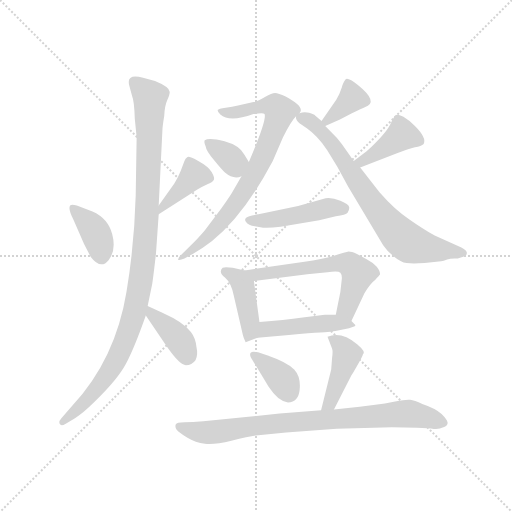
t = 0.00 s
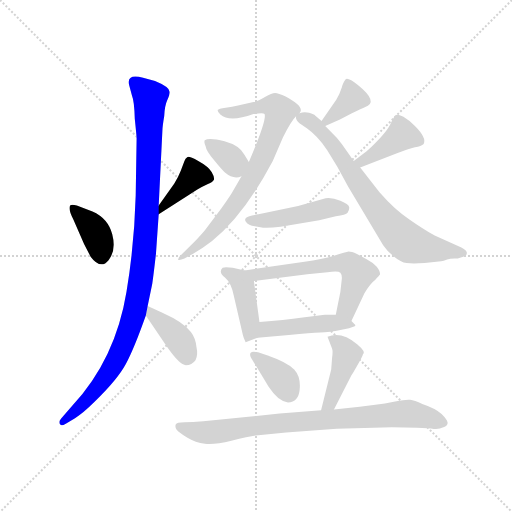
t = 2.18 s
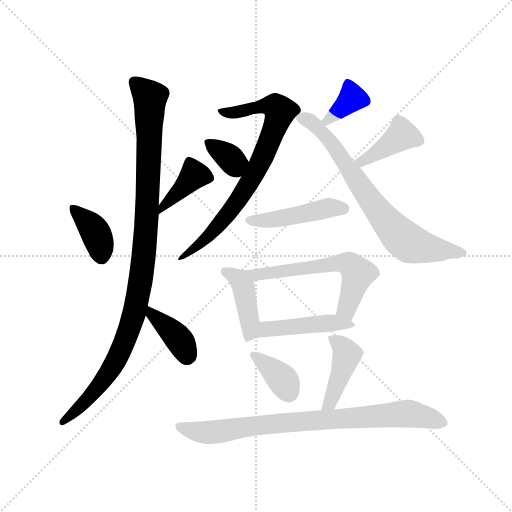
t = 4.36 s
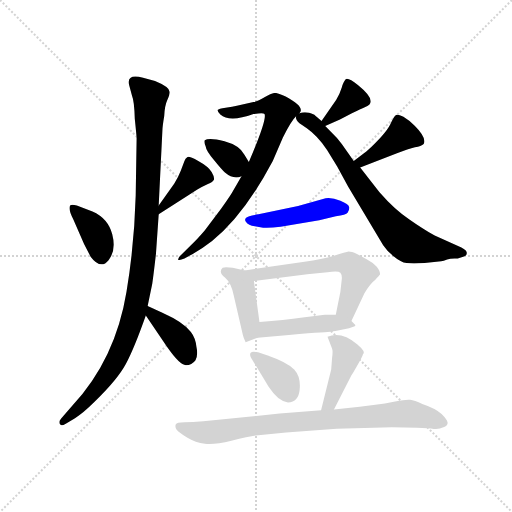
t = 6.54 s
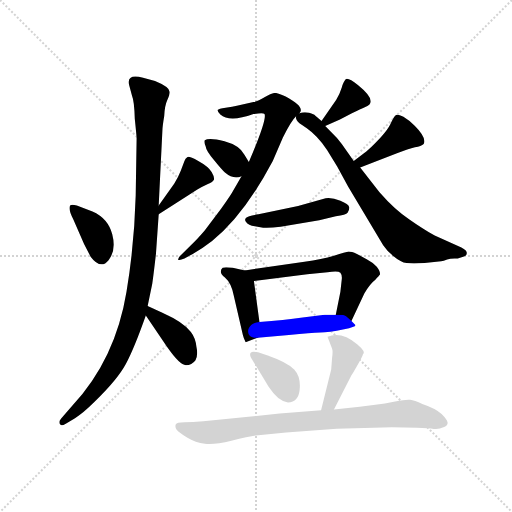
t = 8.72 s
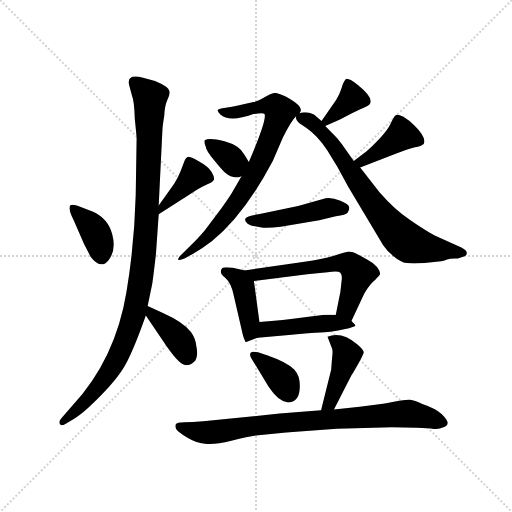
t = 10.90 s

The animated SVG that drew these frames (rendered in a browser with its animation timeline set to each time). Animation: 16 CSS @keyframes rules; one cycle of 10.90 s.

<svg version="1.1" viewBox="0 0 1024 1024" xmlns="http://www.w3.org/2000/svg">
  <g stroke="lightgray" stroke-dasharray="1,1" stroke-width="1" transform="scale(4, 4)">
    <line x1="0" y1="0" x2="256" y2="256"></line>
    <line x1="256" y1="0" x2="0" y2="256"></line>
    <line x1="128" y1="0" x2="128" y2="256"></line>
    <line x1="0" y1="128" x2="256" y2="128"></line>
  </g>
  <g transform="scale(0.92, -0.92) translate(60, -850)">
    <style type="text/css">
      
        @keyframes keyframes0 {
          from {
            stroke: blue;
            stroke-dashoffset: 381;
            stroke-width: 128;
          }
          55% {
            animation-timing-function: step-end;
            stroke: blue;
            stroke-dashoffset: 0;
            stroke-width: 128;
          }
          to {
            stroke: black;
            stroke-width: 1024;
          }
        }
        #make-me-a-hanzi-animation-0 {
          animation: keyframes0 0.56005859375s both;
          animation-delay: 0s;
          animation-timing-function: linear;
        }
      
        @keyframes keyframes1 {
          from {
            stroke: blue;
            stroke-dashoffset: 399;
            stroke-width: 128;
          }
          56% {
            animation-timing-function: step-end;
            stroke: blue;
            stroke-dashoffset: 0;
            stroke-width: 128;
          }
          to {
            stroke: black;
            stroke-width: 1024;
          }
        }
        #make-me-a-hanzi-animation-1 {
          animation: keyframes1 0.57470703125s both;
          animation-delay: 0.56005859375s;
          animation-timing-function: linear;
        }
      
        @keyframes keyframes2 {
          from {
            stroke: blue;
            stroke-dashoffset: 1062;
            stroke-width: 128;
          }
          78% {
            animation-timing-function: step-end;
            stroke: blue;
            stroke-dashoffset: 0;
            stroke-width: 128;
          }
          to {
            stroke: black;
            stroke-width: 1024;
          }
        }
        #make-me-a-hanzi-animation-2 {
          animation: keyframes2 1.1142578125s both;
          animation-delay: 1.134765625s;
          animation-timing-function: linear;
        }
      
        @keyframes keyframes3 {
          from {
            stroke: blue;
            stroke-dashoffset: 392;
            stroke-width: 128;
          }
          56% {
            animation-timing-function: step-end;
            stroke: blue;
            stroke-dashoffset: 0;
            stroke-width: 128;
          }
          to {
            stroke: black;
            stroke-width: 1024;
          }
        }
        #make-me-a-hanzi-animation-3 {
          animation: keyframes3 0.5690104166666666s both;
          animation-delay: 2.2490234375s;
          animation-timing-function: linear;
        }
      
        @keyframes keyframes4 {
          from {
            stroke: blue;
            stroke-dashoffset: 786;
            stroke-width: 128;
          }
          72% {
            animation-timing-function: step-end;
            stroke: blue;
            stroke-dashoffset: 0;
            stroke-width: 128;
          }
          to {
            stroke: black;
            stroke-width: 1024;
          }
        }
        #make-me-a-hanzi-animation-4 {
          animation: keyframes4 0.8896484375s both;
          animation-delay: 2.8180338541666665s;
          animation-timing-function: linear;
        }
      
        @keyframes keyframes5 {
          from {
            stroke: blue;
            stroke-dashoffset: 349;
            stroke-width: 128;
          }
          53% {
            animation-timing-function: step-end;
            stroke: blue;
            stroke-dashoffset: 0;
            stroke-width: 128;
          }
          to {
            stroke: black;
            stroke-width: 1024;
          }
        }
        #make-me-a-hanzi-animation-5 {
          animation: keyframes5 0.5340169270833334s both;
          animation-delay: 3.7076822916666665s;
          animation-timing-function: linear;
        }
      
        @keyframes keyframes6 {
          from {
            stroke: blue;
            stroke-dashoffset: 367;
            stroke-width: 128;
          }
          54% {
            animation-timing-function: step-end;
            stroke: blue;
            stroke-dashoffset: 0;
            stroke-width: 128;
          }
          to {
            stroke: black;
            stroke-width: 1024;
          }
        }
        #make-me-a-hanzi-animation-6 {
          animation: keyframes6 0.5486653645833334s both;
          animation-delay: 4.24169921875s;
          animation-timing-function: linear;
        }
      
        @keyframes keyframes7 {
          from {
            stroke: blue;
            stroke-dashoffset: 741;
            stroke-width: 128;
          }
          71% {
            animation-timing-function: step-end;
            stroke: blue;
            stroke-dashoffset: 0;
            stroke-width: 128;
          }
          to {
            stroke: black;
            stroke-width: 1024;
          }
        }
        #make-me-a-hanzi-animation-7 {
          animation: keyframes7 0.85302734375s both;
          animation-delay: 4.790364583333333s;
          animation-timing-function: linear;
        }
      
        @keyframes keyframes8 {
          from {
            stroke: blue;
            stroke-dashoffset: 413;
            stroke-width: 128;
          }
          57% {
            animation-timing-function: step-end;
            stroke: blue;
            stroke-dashoffset: 0;
            stroke-width: 128;
          }
          to {
            stroke: black;
            stroke-width: 1024;
          }
        }
        #make-me-a-hanzi-animation-8 {
          animation: keyframes8 0.5861002604166666s both;
          animation-delay: 5.643391927083333s;
          animation-timing-function: linear;
        }
      
        @keyframes keyframes9 {
          from {
            stroke: blue;
            stroke-dashoffset: 464;
            stroke-width: 128;
          }
          60% {
            animation-timing-function: step-end;
            stroke: blue;
            stroke-dashoffset: 0;
            stroke-width: 128;
          }
          to {
            stroke: black;
            stroke-width: 1024;
          }
        }
        #make-me-a-hanzi-animation-9 {
          animation: keyframes9 0.6276041666666666s both;
          animation-delay: 6.2294921875s;
          animation-timing-function: linear;
        }
      
        @keyframes keyframes10 {
          from {
            stroke: blue;
            stroke-dashoffset: 424;
            stroke-width: 128;
          }
          58% {
            animation-timing-function: step-end;
            stroke: blue;
            stroke-dashoffset: 0;
            stroke-width: 128;
          }
          to {
            stroke: black;
            stroke-width: 1024;
          }
        }
        #make-me-a-hanzi-animation-10 {
          animation: keyframes10 0.5950520833333334s both;
          animation-delay: 6.857096354166667s;
          animation-timing-function: linear;
        }
      
        @keyframes keyframes11 {
          from {
            stroke: blue;
            stroke-dashoffset: 605;
            stroke-width: 128;
          }
          66% {
            animation-timing-function: step-end;
            stroke: blue;
            stroke-dashoffset: 0;
            stroke-width: 128;
          }
          to {
            stroke: black;
            stroke-width: 1024;
          }
        }
        #make-me-a-hanzi-animation-11 {
          animation: keyframes11 0.7423502604166666s both;
          animation-delay: 7.4521484375s;
          animation-timing-function: linear;
        }
      
        @keyframes keyframes12 {
          from {
            stroke: blue;
            stroke-dashoffset: 460;
            stroke-width: 128;
          }
          60% {
            animation-timing-function: step-end;
            stroke: blue;
            stroke-dashoffset: 0;
            stroke-width: 128;
          }
          to {
            stroke: black;
            stroke-width: 1024;
          }
        }
        #make-me-a-hanzi-animation-12 {
          animation: keyframes12 0.6243489583333334s both;
          animation-delay: 8.194498697916666s;
          animation-timing-function: linear;
        }
      
        @keyframes keyframes13 {
          from {
            stroke: blue;
            stroke-dashoffset: 369;
            stroke-width: 128;
          }
          55% {
            animation-timing-function: step-end;
            stroke: blue;
            stroke-dashoffset: 0;
            stroke-width: 128;
          }
          to {
            stroke: black;
            stroke-width: 1024;
          }
        }
        #make-me-a-hanzi-animation-13 {
          animation: keyframes13 0.55029296875s both;
          animation-delay: 8.81884765625s;
          animation-timing-function: linear;
        }
      
        @keyframes keyframes14 {
          from {
            stroke: blue;
            stroke-dashoffset: 431;
            stroke-width: 128;
          }
          58% {
            animation-timing-function: step-end;
            stroke: blue;
            stroke-dashoffset: 0;
            stroke-width: 128;
          }
          to {
            stroke: black;
            stroke-width: 1024;
          }
        }
        #make-me-a-hanzi-animation-14 {
          animation: keyframes14 0.6007486979166666s both;
          animation-delay: 9.369140625s;
          animation-timing-function: linear;
        }
      
        @keyframes keyframes15 {
          from {
            stroke: blue;
            stroke-dashoffset: 836;
            stroke-width: 128;
          }
          73% {
            animation-timing-function: step-end;
            stroke: blue;
            stroke-dashoffset: 0;
            stroke-width: 128;
          }
          to {
            stroke: black;
            stroke-width: 1024;
          }
        }
        #make-me-a-hanzi-animation-15 {
          animation: keyframes15 0.9303385416666666s both;
          animation-delay: 9.969889322916666s;
          animation-timing-function: linear;
        }
      
    </style>
    
      <path d="M 99 374 L 123 319 L 137 292 Q 159 263 176 284.5 Q 193 306 184 340.5 Q 175 375 141 390 L 107 403 Q 97 406 93 404 Q 87 398 99 374 Z" fill="lightgray"></path>
    
      <path d="M 285 384 L 369 438 Q 381 445 392 450 Q 403 454 405 459 Q 407 464 400 476 Q 393 488 371 500 Q 349 512 347 508 Q 343 505 341 500 L 333 479 Q 327 464 319 451 L 285 403 C 268 379 260 368 285 384 Z" fill="lightgray"></path>
    
      <path d="M 285 403 L 293 566 Q 293 574 297 598 Q 298 620 303.5 632 Q 309 644 309 650 Q 309 661 277 674 L 251 681 Q 214 691 221 664 L 227 642 Q 232 630 233 592 Q 237 554 237 549 L 235 425 Q 232 317 215 216 Q 191 69 97 -32 L 73 -60 Q 67 -67 70 -72 Q 73 -77 83 -71 L 103 -59 Q 121 -48 145 -24 Q 195 24 213.5 58.5 Q 232 93 257 164 L 261 185 L 271 233 Q 274 254 279 298 L 285 384 L 285 403 Z" fill="lightgray"></path>
    
      <path d="M 257 164 L 303 96 Q 331 56 344 56 Q 357 56 365 67 Q 371 78 367 96 Q 365 115 355 128 Q 340 149 293 170 L 261 185 C 234 197 240 189 257 164 Z" fill="lightgray"></path>
    
      <path d="M 591 604 Q 604 617 561 640 Q 545 648 538 648 Q 531 648 516 639 Q 501 630 491 628 L 455 620 Q 446 618 430.5 616 Q 415 614 413 611 Q 413 607 419 601 Q 439 583 491 602 Q 513 606 515 602 Q 521 591 481 498 L 465 467 L 449 439 Q 441 424 421 397 L 385 349 Q 367 328 355 317 L 333 295 Q 327 290 327 286 Q 329 283 341 288 L 359 298 Q 382 311 401 326 Q 470 381 533 500 L 555 551 Q 572 586 584 598 L 591 604 Z" fill="lightgray"></path>
    
      <path d="M 481 498 L 471 514 Q 461 534 428 543 Q 394 552 385 545 Q 383 541 387 532 Q 388 522 406 501 Q 423 480 429 475 Q 448 459 465 467 C 493 478 493 478 481 498 Z" fill="lightgray"></path>
    
      <path d="M 647 576 L 679 590 L 705 604 Q 725 614 733 617 Q 765 627 718 665 Q 697 682 692 678 Q 687 673 683 660 Q 679 647 671 633 L 639 587 C 624 566 624 566 647 576 Z" fill="lightgray"></path>
    
      <path d="M 639 587 L 625 599 Q 623 602 612 605 Q 600 607 591 604 C 582 603 582 603 584 598 Q 581 591 591 582 L 607 571 Q 630 555 651 524 L 673 488 L 697 444 L 773 317 Q 783 302 797 292 Q 811 280 824 278 Q 837 276 863 278 L 899 282 Q 904 283 912 286 Q 920 289 935 288 L 947 292 Q 955 294 955 300 Q 955 306 943 312 L 885 338 Q 860 352 830 373 Q 799 393 765 432 L 723 486 L 709 500 L 683 537 Q 673 551 663 560 L 647 576 L 639 587 Z" fill="lightgray"></path>
    
      <path d="M 723 486 L 803 517 Q 828 527 842 530 Q 856 532 861 537 Q 868 550 842 576 Q 829 589 817 596 Q 805 602 801 600 Q 797 598 788 579 Q 778 559 737 521 L 709 500 C 685 482 695 475 723 486 Z" fill="lightgray"></path>
    
      <path d="M 512 355 Q 526 354 550 357 L 634 371 L 670 380 Q 692 382 696 388 Q 700 394 699 400 Q 698 406 680 413.5 Q 662 421 648 419 L 588 402 L 502 384 Q 488 382 482 380 Q 469 376 474.5 368 Q 480 360 494 358 L 512 355 Z" fill="lightgray"></path>
    
      <path d="M 472 262 L 446 268 Q 428 270 424 268 Q 414 258 429 247 Q 443 235 448 208 L 468 122 Q 469 117 474 106 L 500 116 C 508 119 508 120 504 150 L 492 239 C 489 258 489 258 472 262 Z" fill="lightgray"></path>
    
      <path d="M 704 152 L 732 212 Q 744 233 756 242 Q 764 250 766 253 Q 767 260 759 270 Q 750 280 738 286 L 716 298 Q 704 303 698 303 Q 692 302 666 294 Q 640 286 602 281 L 472 262 C 442 258 462 235 492 239 L 608 254 L 652 258 Q 675 262 680 257 Q 684 252 683 243 L 680 216 L 670 166 C 664 137 691 125 704 152 Z" fill="lightgray"></path>
    
      <path d="M 688 134 Q 717 140 712 144 L 704 152 C 690 166 690 166 670 166 L 646 166 L 598 160 Q 558 154 504 150 C 474 148 470 113 500 116 L 568 122 Q 617 126 636 127 Q 654 127 688 134 Z" fill="lightgray"></path>
    
      <path d="M 501 84 Q 488 87 485 83 Q 482 79 486 72 L 524 9 Q 545 -23 566 -25 Q 589 -24 591.5 3.5 Q 594 31 579.5 46.5 Q 565 62 522 77 L 501 84 Z" fill="lightgray"></path>
    
      <path d="M 652 118 L 662 92 Q 664 87 662 73 L 660 47 L 638 -42 C 631 -71 652 -67 666 -40 L 704 34 Q 705 35 717 56 Q 729 77 729 80 Q 736 85 717 101 Q 683 130 652 118 Z" fill="lightgray"></path>
    
      <path d="M 638 -42 L 548 -49 L 382 -66 Q 358 -68 341 -68 Q 324 -68 322 -73 Q 320 -78 324 -84 Q 330 -91 347.5 -101.5 Q 365 -112 385.5 -114.5 Q 406 -117 443 -108 Q 480 -99 496 -97 L 562 -90 L 672 -82 L 792 -79 L 846 -80 Q 872 -81 883 -82.5 Q 894 -84 904 -79 Q 914 -75 913 -68.5 Q 912 -62 900 -50 Q 888 -38 858 -28 Q 841 -20 831.5 -19 Q 822 -18 799 -23 Q 776 -28 756 -30 L 722 -34 L 666 -40 L 638 -42 Z" fill="lightgray"></path>
    
    
      <clipPath id="make-me-a-hanzi-clip-0">
        <path d="M 99 374 L 123 319 L 137 292 Q 159 263 176 284.5 Q 193 306 184 340.5 Q 175 375 141 390 L 107 403 Q 97 406 93 404 Q 87 398 99 374 Z"></path>
      </clipPath>
      <path clip-path="url(#make-me-a-hanzi-clip-0)" d="M 100 398 L 145 349 L 161 293" fill="none" id="make-me-a-hanzi-animation-0" stroke-dasharray="253 506" stroke-linecap="round"></path>
    
      <clipPath id="make-me-a-hanzi-clip-1">
        <path d="M 285 384 L 369 438 Q 381 445 392 450 Q 403 454 405 459 Q 407 464 400 476 Q 393 488 371 500 Q 349 512 347 508 Q 343 505 341 500 L 333 479 Q 327 464 319 451 L 285 403 C 268 379 260 368 285 384 Z"></path>
      </clipPath>
      <path clip-path="url(#make-me-a-hanzi-clip-1)" d="M 397 462 L 361 467 L 297 404 L 290 389" fill="none" id="make-me-a-hanzi-animation-1" stroke-dasharray="271 542" stroke-linecap="round"></path>
    
      <clipPath id="make-me-a-hanzi-clip-2">
        <path d="M 285 403 L 293 566 Q 293 574 297 598 Q 298 620 303.5 632 Q 309 644 309 650 Q 309 661 277 674 L 251 681 Q 214 691 221 664 L 227 642 Q 232 630 233 592 Q 237 554 237 549 L 235 425 Q 232 317 215 216 Q 191 69 97 -32 L 73 -60 Q 67 -67 70 -72 Q 73 -77 83 -71 L 103 -59 Q 121 -48 145 -24 Q 195 24 213.5 58.5 Q 232 93 257 164 L 261 185 L 271 233 Q 274 254 279 298 L 285 384 L 285 403 Z"></path>
      </clipPath>
      <path clip-path="url(#make-me-a-hanzi-clip-2)" d="M 232 671 L 266 635 L 259 379 L 238 196 L 215 118 L 180 45 L 141 -7 L 76 -67" fill="none" id="make-me-a-hanzi-animation-2" stroke-dasharray="934 1868" stroke-linecap="round"></path>
    
      <clipPath id="make-me-a-hanzi-clip-3">
        <path d="M 257 164 L 303 96 Q 331 56 344 56 Q 357 56 365 67 Q 371 78 367 96 Q 365 115 355 128 Q 340 149 293 170 L 261 185 C 234 197 240 189 257 164 Z"></path>
      </clipPath>
      <path clip-path="url(#make-me-a-hanzi-clip-3)" d="M 265 179 L 271 165 L 329 113 L 346 74" fill="none" id="make-me-a-hanzi-animation-3" stroke-dasharray="264 528" stroke-linecap="round"></path>
    
      <clipPath id="make-me-a-hanzi-clip-4">
        <path d="M 591 604 Q 604 617 561 640 Q 545 648 538 648 Q 531 648 516 639 Q 501 630 491 628 L 455 620 Q 446 618 430.5 616 Q 415 614 413 611 Q 413 607 419 601 Q 439 583 491 602 Q 513 606 515 602 Q 521 591 481 498 L 465 467 L 449 439 Q 441 424 421 397 L 385 349 Q 367 328 355 317 L 333 295 Q 327 290 327 286 Q 329 283 341 288 L 359 298 Q 382 311 401 326 Q 470 381 533 500 L 555 551 Q 572 586 584 598 L 591 604 Z"></path>
      </clipPath>
      <path clip-path="url(#make-me-a-hanzi-clip-4)" d="M 418 607 L 447 604 L 517 620 L 538 619 L 549 608 L 515 516 L 467 428 L 397 340 L 334 288" fill="none" id="make-me-a-hanzi-animation-4" stroke-dasharray="658 1316" stroke-linecap="round"></path>
    
      <clipPath id="make-me-a-hanzi-clip-5">
        <path d="M 481 498 L 471 514 Q 461 534 428 543 Q 394 552 385 545 Q 383 541 387 532 Q 388 522 406 501 Q 423 480 429 475 Q 448 459 465 467 C 493 478 493 478 481 498 Z"></path>
      </clipPath>
      <path clip-path="url(#make-me-a-hanzi-clip-5)" d="M 392 539 L 448 496 L 470 497" fill="none" id="make-me-a-hanzi-animation-5" stroke-dasharray="221 442" stroke-linecap="round"></path>
    
      <clipPath id="make-me-a-hanzi-clip-6">
        <path d="M 647 576 L 679 590 L 705 604 Q 725 614 733 617 Q 765 627 718 665 Q 697 682 692 678 Q 687 673 683 660 Q 679 647 671 633 L 639 587 C 624 566 624 566 647 576 Z"></path>
      </clipPath>
      <path clip-path="url(#make-me-a-hanzi-clip-6)" d="M 696 670 L 706 638 L 649 586" fill="none" id="make-me-a-hanzi-animation-6" stroke-dasharray="239 478" stroke-linecap="round"></path>
    
      <clipPath id="make-me-a-hanzi-clip-7">
        <path d="M 639 587 L 625 599 Q 623 602 612 605 Q 600 607 591 604 C 582 603 582 603 584 598 Q 581 591 591 582 L 607 571 Q 630 555 651 524 L 673 488 L 697 444 L 773 317 Q 783 302 797 292 Q 811 280 824 278 Q 837 276 863 278 L 899 282 Q 904 283 912 286 Q 920 289 935 288 L 947 292 Q 955 294 955 300 Q 955 306 943 312 L 885 338 Q 860 352 830 373 Q 799 393 765 432 L 723 486 L 709 500 L 683 537 Q 673 551 663 560 L 647 576 L 639 587 Z"></path>
      </clipPath>
      <path clip-path="url(#make-me-a-hanzi-clip-7)" d="M 593 595 L 618 584 L 666 534 L 737 425 L 814 332 L 865 311 L 947 300" fill="none" id="make-me-a-hanzi-animation-7" stroke-dasharray="613 1226" stroke-linecap="round"></path>
    
      <clipPath id="make-me-a-hanzi-clip-8">
        <path d="M 723 486 L 803 517 Q 828 527 842 530 Q 856 532 861 537 Q 868 550 842 576 Q 829 589 817 596 Q 805 602 801 600 Q 797 598 788 579 Q 778 559 737 521 L 709 500 C 685 482 695 475 723 486 Z"></path>
      </clipPath>
      <path clip-path="url(#make-me-a-hanzi-clip-8)" d="M 852 543 L 814 557 L 727 498 L 716 500" fill="none" id="make-me-a-hanzi-animation-8" stroke-dasharray="285 570" stroke-linecap="round"></path>
    
      <clipPath id="make-me-a-hanzi-clip-9">
        <path d="M 512 355 Q 526 354 550 357 L 634 371 L 670 380 Q 692 382 696 388 Q 700 394 699 400 Q 698 406 680 413.5 Q 662 421 648 419 L 588 402 L 502 384 Q 488 382 482 380 Q 469 376 474.5 368 Q 480 360 494 358 L 512 355 Z"></path>
      </clipPath>
      <path clip-path="url(#make-me-a-hanzi-clip-9)" d="M 483 371 L 568 378 L 653 398 L 688 396" fill="none" id="make-me-a-hanzi-animation-9" stroke-dasharray="336 672" stroke-linecap="round"></path>
    
      <clipPath id="make-me-a-hanzi-clip-10">
        <path d="M 472 262 L 446 268 Q 428 270 424 268 Q 414 258 429 247 Q 443 235 448 208 L 468 122 Q 469 117 474 106 L 500 116 C 508 119 508 120 504 150 L 492 239 C 489 258 489 258 472 262 Z"></path>
      </clipPath>
      <path clip-path="url(#make-me-a-hanzi-clip-10)" d="M 429 260 L 449 250 L 469 228 L 483 155 L 479 114" fill="none" id="make-me-a-hanzi-animation-10" stroke-dasharray="296 592" stroke-linecap="round"></path>
    
      <clipPath id="make-me-a-hanzi-clip-11">
        <path d="M 704 152 L 732 212 Q 744 233 756 242 Q 764 250 766 253 Q 767 260 759 270 Q 750 280 738 286 L 716 298 Q 704 303 698 303 Q 692 302 666 294 Q 640 286 602 281 L 472 262 C 442 258 462 235 492 239 L 608 254 L 652 258 Q 675 262 680 257 Q 684 252 683 243 L 680 216 L 670 166 C 664 137 691 125 704 152 Z"></path>
      </clipPath>
      <path clip-path="url(#make-me-a-hanzi-clip-11)" d="M 480 259 L 498 252 L 653 275 L 702 274 L 718 255 L 694 181 L 701 161" fill="none" id="make-me-a-hanzi-animation-11" stroke-dasharray="477 954" stroke-linecap="round"></path>
    
      <clipPath id="make-me-a-hanzi-clip-12">
        <path d="M 688 134 Q 717 140 712 144 L 704 152 C 690 166 690 166 670 166 L 646 166 L 598 160 Q 558 154 504 150 C 474 148 470 113 500 116 L 568 122 Q 617 126 636 127 Q 654 127 688 134 Z"></path>
      </clipPath>
      <path clip-path="url(#make-me-a-hanzi-clip-12)" d="M 506 121 L 531 136 L 669 148 L 705 145" fill="none" id="make-me-a-hanzi-animation-12" stroke-dasharray="332 664" stroke-linecap="round"></path>
    
      <clipPath id="make-me-a-hanzi-clip-13">
        <path d="M 501 84 Q 488 87 485 83 Q 482 79 486 72 L 524 9 Q 545 -23 566 -25 Q 589 -24 591.5 3.5 Q 594 31 579.5 46.5 Q 565 62 522 77 L 501 84 Z"></path>
      </clipPath>
      <path clip-path="url(#make-me-a-hanzi-clip-13)" d="M 490 78 L 544 36 L 567 -2" fill="none" id="make-me-a-hanzi-animation-13" stroke-dasharray="241 482" stroke-linecap="round"></path>
    
      <clipPath id="make-me-a-hanzi-clip-14">
        <path d="M 652 118 L 662 92 Q 664 87 662 73 L 660 47 L 638 -42 C 631 -71 652 -67 666 -40 L 704 34 Q 705 35 717 56 Q 729 77 729 80 Q 736 85 717 101 Q 683 130 652 118 Z"></path>
      </clipPath>
      <path clip-path="url(#make-me-a-hanzi-clip-14)" d="M 660 114 L 679 102 L 693 76 L 662 -15 L 645 -36" fill="none" id="make-me-a-hanzi-animation-14" stroke-dasharray="303 606" stroke-linecap="round"></path>
    
      <clipPath id="make-me-a-hanzi-clip-15">
        <path d="M 638 -42 L 548 -49 L 382 -66 Q 358 -68 341 -68 Q 324 -68 322 -73 Q 320 -78 324 -84 Q 330 -91 347.5 -101.5 Q 365 -112 385.5 -114.5 Q 406 -117 443 -108 Q 480 -99 496 -97 L 562 -90 L 672 -82 L 792 -79 L 846 -80 Q 872 -81 883 -82.5 Q 894 -84 904 -79 Q 914 -75 913 -68.5 Q 912 -62 900 -50 Q 888 -38 858 -28 Q 841 -20 831.5 -19 Q 822 -18 799 -23 Q 776 -28 756 -30 L 722 -34 L 666 -40 L 638 -42 Z"></path>
      </clipPath>
      <path clip-path="url(#make-me-a-hanzi-clip-15)" d="M 329 -77 L 373 -89 L 402 -90 L 557 -69 L 822 -49 L 903 -69" fill="none" id="make-me-a-hanzi-animation-15" stroke-dasharray="708 1416" stroke-linecap="round"></path>
    
  </g>
</svg>
